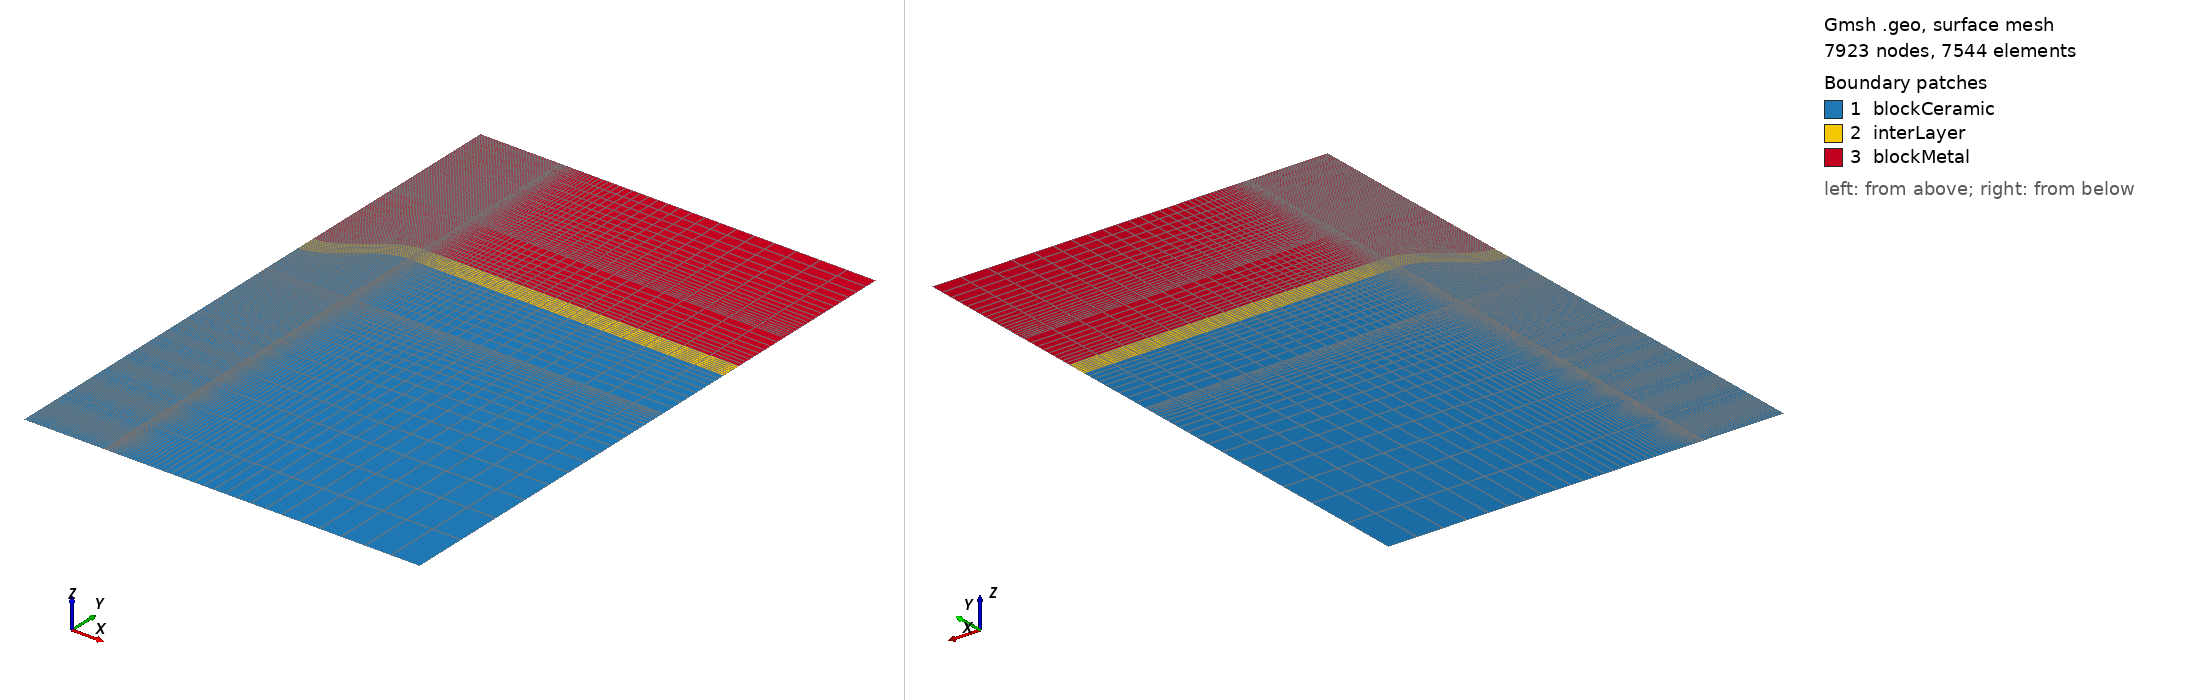

Gmsh geometry script, surface-meshed: 7923 nodes, 7544 surface elements. Boundary patches (legend numbers): 1 blockCeramic, 2 interLayer, 3 blockMetal. Left view from above one corner, right view from below the opposite corner. Legend entries are the model's physical surfaces. The drawing asked Gmsh for element sizes between 1% and 20% of the model's largest extent; the script's own settings can give other sizes.

=== cosine_conformal_full_srinath_symmetric.geo (drawn) ===
lx   = 2;       // width of the model, in unit um
ly   = 2;       // height of the model, in unit um
dw   = 0.2;       // width of the defect located at the top middle, in unit um
dh   = 0.1;       // length of the defect, in unit um
dInt = 0.05;      // Initial thickenss of the interlayer, in unit um
nSE  = 21;      // Number of discretization points of the cosine shape defect for SE
nLi  = 31;      // Number of discretization points of the cosine shape defect for Li
nInt = 31;      // Number of discretization points of the cosine shape defect for interlyer

nSE_mesh = 51; 
nLi_mesh = 81;

// Create SE geometry


m0SE  = 0.05;    // mesh characteristic length for bottom points of SE
m1SE  = 0.01;   // mesh characteristic length for interface points of SE
m0Li  = 0.04;    // mesh characteristic length for top points of Li
m1Li  = 0.002;   // mesh characteristic length for bottom points of Li
m0Int = 0.002;   // mesh characteristic length for top points of interlayer
m1Int = 0.002;   // mesh characteristic length for interface points of interlayer

//**** Create SE geometry**/
For i In {0 : nSE+1}
    x = dw - dw*i/(nSE + 1);
    np= newp;
   SEpList[i] = np;
   Point(np)= {x, -dh/2.0*(1+Cos(Pi*x/dw)), 0, m1SE};
EndFor
Spline(1) = SEpList[];
coord = Point{SEpList[nSE + 1]};
np  = newp;
Point(np) = {coord[0], -dw, 0, m0SE};
Line(2) = {SEpList[nSE + 1], np};
coord = Point{SEpList[0]};
np = newp;
Point(np) = {coord[0], - dw, 0, m0SE};
Line(3) = {np-1, np};
Line(4) ={np, SEpList[0]};
Transfinite Line {1, 3} = nSE_mesh Using Progression 1;
Transfinite Line {2, -4}  = 10 Using Progression 1.1;
Curve Loop(5) = {1:4};
Plane Surface(1) = {5};
Transfinite Surface {1};
Recombine Surface {1};

// *** InterLayer *** // 
For i In {0 : nLi+1}
    x = dw - dw*i/(nLi + 1);
    np= newp;
   intpListTop[i] = np;
   Point(np)= {x, -dh/2.0*(1+Cos(Pi*x/dw)) + dInt, 0, m1SE};
// Point(np)= {x, dInt, 0, m1SE};
EndFor
For i In {0 : nLi+1}
    x = dw - dw*i/(nLi + 1);
    np= newp;
   intpListBot[i] = np;
   Point(np)= {x, -dh/2.0*(1+Cos(Pi*x/dw)), 0, m1SE};
//    Point(np)= {x, 0, 0, m1SE};
EndFor
Spline(6) = intpListTop[];
Line(7) = {intpListTop[nLi+1], intpListBot[nLi+1]};
Spline(8) = intpListBot[];
Line(9) = {intpListBot[0], intpListTop[0]};
Transfinite Line {6, 8} = nLi_mesh Using Progression 1;
Transfinite Line {7, 9}  = 9 Using Progression 1;
Curve Loop(10) = {6, 7, -8, 9};
Plane Surface(2) = {10};
Transfinite Surface {2};
Recombine Surface {2};

// *** Metal **** // 
// Create box for transfinite
np = newp;
coord = Point{intpListTop[nLi + 1]};
Point(np) = { coord[0], dw, 0, m0SE}; 
Line(11) = {intpListTop[nLi + 1], np};
np = newp;
coord = Point{intpListTop[0]};
Point(np) = { coord[0], dw, 0, m0SE}; 
Line(12) = {np-1, np};
Line(13) = {np, intpListTop[0]};
Curve Loop(14) = {6, 11, 12, 13};
Plane Surface(3) = {14};
Transfinite Line {12} = nLi_mesh Using Progression 1;
Transfinite Line {11, -13} = 10 Using Progression 1.1;
Transfinite Surface {3};
Recombine Surface {3};
//**** */
// ** Rhs of SE ** //
//+
Point(94) = {lx/2, 0.0, 0, m0SE};
//+
Point(95) = {lx/2, -dw, 0, m0SE};
//+
Point(96) = {lx/2, -ly/2, 0, m0SE};
//+
Point(97) = {dw, -ly/2, 0, m0SE};
//+
Point(98) = {0, -ly/2, 0, m0SE};
//+
Line(14) = {1, 94};
//+
Line(15) = {94, 95};
//+
Line(16) = {95, 25};
//+
Line(17) = {95, 96};
//+
Line(18) = {96, 97};
//+
Line(19) = {97, 25};
//+
Line(20) = {97, 98};
//+
Line(21) = {98, 24};
//+
Curve Loop(15) = {4, 14, 15, 16};
//+
Plane Surface(4) = {15};
//+
Curve Loop(16) = {16, -19, -18, -17};
//+
Plane Surface(5) = {16};
//+
Curve Loop(17) = {3, -19, 20, 21};
//+
Plane Surface(6) = {17};
//+
Physical Surface("blockCeramic") = {1, 4, 5, 6};
Transfinite Line {-14, 16, 18} = 51 Using Progression 0.91;
Transfinite Line {17, -19, -21} = 21 Using Progression 1.2;
Transfinite Line{15} = 10 Using Progression 1.1;
Transfinite Line{20} = nSE_mesh;
Transfinite Surface{1:6};
Recombine Surface{1:6};
/// *** Rhs of interLayer *** // 
//+
Point(99) = {lx/2, 0, 0, m0SE};
//+
Point(100) = {lx/2, dInt, 0, m0SE};
// + 
Line(22) = {intpListBot[0], 99};
//+
Line(23) = {intpListTop[0], 100};
//+
Line(24) = {99, 100};
//+
Curve Loop(18) = {24, -23, -9, 22} ;
Plane Surface(7) = {18};//+
Physical Surface("interLayer") = {7, 2};
Transfinite Line {24} = 9 Using Progression 1;
Transfinite Line {22, 23} = 50 Using Progression 1.1;
Transfinite Surface{7,8};
Recombine Surface{7,8};
// *** Metal Block Surface **//
//+
Point(101) = {lx/2, dw, 0, m0SE};
//+
Point(102) = {lx/2, ly/4, 0, m0SE};
//+
Point(103) = {dw, ly/4, 0, m0SE};
//+
Point(104) = {0, ly/4, 0, m0SE};
//+
Line(25) = {100, 101};
//+
Line(26) = {93, 101};
//+
Line(27) = {93, 103};
//+
Line(28) = {103, 102};
//+
Line(29) = {101, 102};
//+
Line(30) = {104, 103};
//+
Line(31) = {92, 104};
//+
Curve Loop(19) = {25, -26, 13, 23};
//+
Plane Surface(8) = {19};
//+
Curve Loop(20) = {29, -28, -27, 26};
//+
Plane Surface(9) = {20};
//+
Curve Loop(21) = {27, -30, -31, 12};
//+
Plane Surface(10) = {21};
//+
Physical Surface("blockMetal") = {8, 9, 10, 3};
//+
Transfinite Line{26,28} = 50 Using Progression 1.1;
//+
Transfinite Line{25} = 10 Using Progression 1.1;
//+
Transfinite Line{31,27, 29} = 20 Using Progression 1.1;
//+
Transfinite Line{30} = nLi_mesh Using Progression 1;
Transfinite Surface{8:10};
Recombine Surface{8:10};
// Compound Curve {20, 18};

// //+
Physical Curve("blockCeramic_left") = {21, 2};
// //+
Physical Curve("blockCeramic_right") = {15, 17};
// //+
Physical Curve("blockMetal_right") = {24, 25, 29};
// //+
Physical Curve("blockMetal_left") = {7, 11, 31};
// //+
Physical Curve("blockMetal_top") = {30, 28};
// //+
Physical Curve("blockMetal_bottom") = {8, 22};
// //+
Physical Curve("blockCeramic_bottom") = {18, 20};
// //+
Physical Curve("blockCeramic_top") = {1, 14};



// //+
// Point(105) = {0, -ly/2 - dInt, 0, 1.0};
// //+
// Point(106) = {lx/2, -ly/2 - dInt, 0, 1.0};
// //+
// Line(32) = {98, 105};
// //+
// Line(33) = {105, 106};
// //+
// Line(34) = {106, 96};
// //+
// Curve Loop(22) = {33, 34, 18, 20, 32};
// //+
// Plane Surface(11) = {22};
// //+
// Physical Surface("blockCeramic") = {11, 5, 4, 1, 6};
// //+
// Physical Curve("blockCeramic_left") = {2, 21, 32};
// //+
// Physical Curve("blockCeramic_right") = {15, 17, 34};
// //+
// Physical Curve("blockCeramic_bottom") = {33};
// //+
// Transfinite Line {33} = 201 Using Progression 1;
// Transfinite Line {32,34} = 6 Using Progression 1;
// // Transfinite Surface{11};
// Recombine Surface{1:11};
//+
